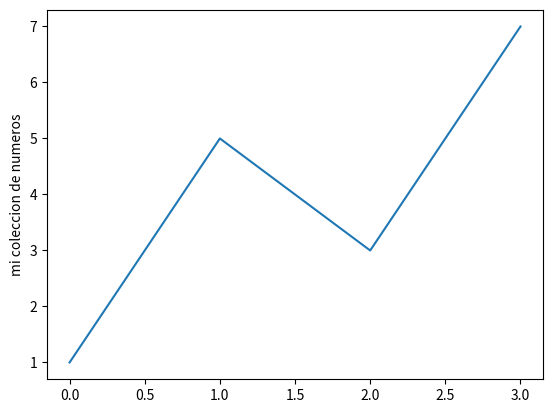

The matplotlib source for this figure:
import matplotlib.pyplot as dibujar

dibujar.plot([1,5,3,7])
dibujar.ylabel("mi coleccion de numeros")
dibujar.show()

